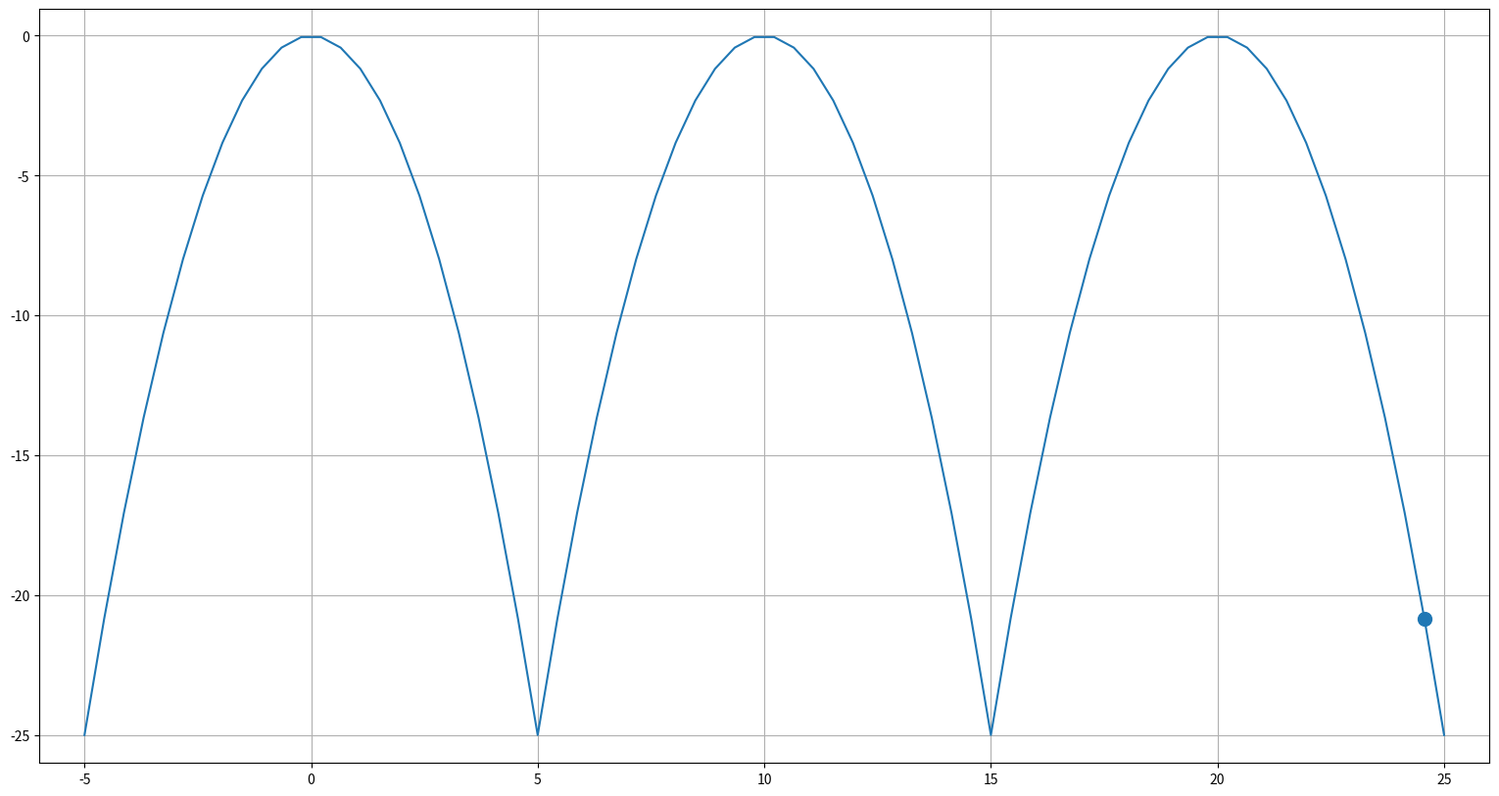

The script that saved this image:

# usage: python3 parabola.py


import argparse

import numpy as np
import matplotlib.pyplot as plt
import matplotlib.animation as animation


argp = argparse.ArgumentParser("bouncing-ball-plan")
argp.add_argument("-o", "--output", default="bouncing-ball-plan.gif")
args = argp.parse_args()

# ball bouncing
fig, ax = plt.subplots()

# set fig dimensions (landscape aspect ratio)
fig.set_figwidth(1.91 * 10)
fig.set_figheight(1 * 10)

# COORD PLANNING PHASE

# TODO


# y = (a * pow(x,2)) + (b * x) + c
# the 'vertex' of a parabola represents the turning point,
# it is often the max or min value of the quadratic equaiton
# reprsenting the parabola
# CRUCIAL for understanding the shape and position of a parabola

# All quadratic functions are shaped like parabolas
# the key features of a parabola depend on the coefficients a, b and c

# the 'a' coefficient controls the steepness of the curve
# larger a, narrower curver, smaller a, wider curve

# the 'b' coeffienct controls the position along the x-axis
# the 'c' coefficient controls the 'y-intercept',
# it moves the parabola up or down, without affecting its curvature

# vertex x = -(b/2a)

# quadratic has to move from negative to the positive to plot as a curve?
# only curves at this inflexion point?


# https://www.csun.edu/~ayk38384/notes/mod11/Parabolas.html

a = -1  # parabola steepeness- negative a makes upwards parabolas
b = 0   # controls position along x
c = 0   # controls the y-intercept, the max y?

vertex_x = -(b / 2*a)
# print(vertex_x) # so you know where the parabola is going to flip back down

steps = 24
x1 = np.linspace(-5, 5, steps)
# need to repeat for
y = np.array([])

for i in range(steps):
    y = np.append(y, ((a * (x1[i]**2)) + (b * x1[i]) + 0))  # parabola forumla

# x2 = np.linspace(-4, 4, steps)
for i in range(steps):
    y = np.append(y, ((a * (x1[i]**2)) + (b * x1[i]) + 0))  # parabola forumla

for i in range(steps):
    y = np.append(y, ((a * (x1[i]**2)) + (b * x1[i]) + 0))  # parabola forumla

# x = x2
x = np.concatenate((x1, x1 + 10, x1 + 20))

# print(y)


def animate(i):
    # clear grid data
    ax.cla()

    # print(i)
    # m = np.interp(i, x, y)
    # print("interp value: " + m)

    # reset visuals
    ax.grid()
    # ax.set_xlim(np.min(x), np.max(x) + 1)
    # ax.set_ylim(0, np.max(y) + 1)

    ax.set_xlim(min(x) - 1, max(x) + 1)
    ax.set_ylim(min(y) - 1, max(y) + 1)

    # ax.set_xticklabels([])
    # ax.set_yticklabels([])

    # plot new point
    ax.plot(x, y)
    ax.scatter(x[i], y[i], s=100)


anim = animation.FuncAnimation(fig, animate, repeat=True,
                               frames=len(y) - 1, interval=100)
writer = animation.PillowWriter(fps=24, metadata=dict(artist="ry"),
                                bitrate=2000)
anim.save(args.output, writer=writer)
